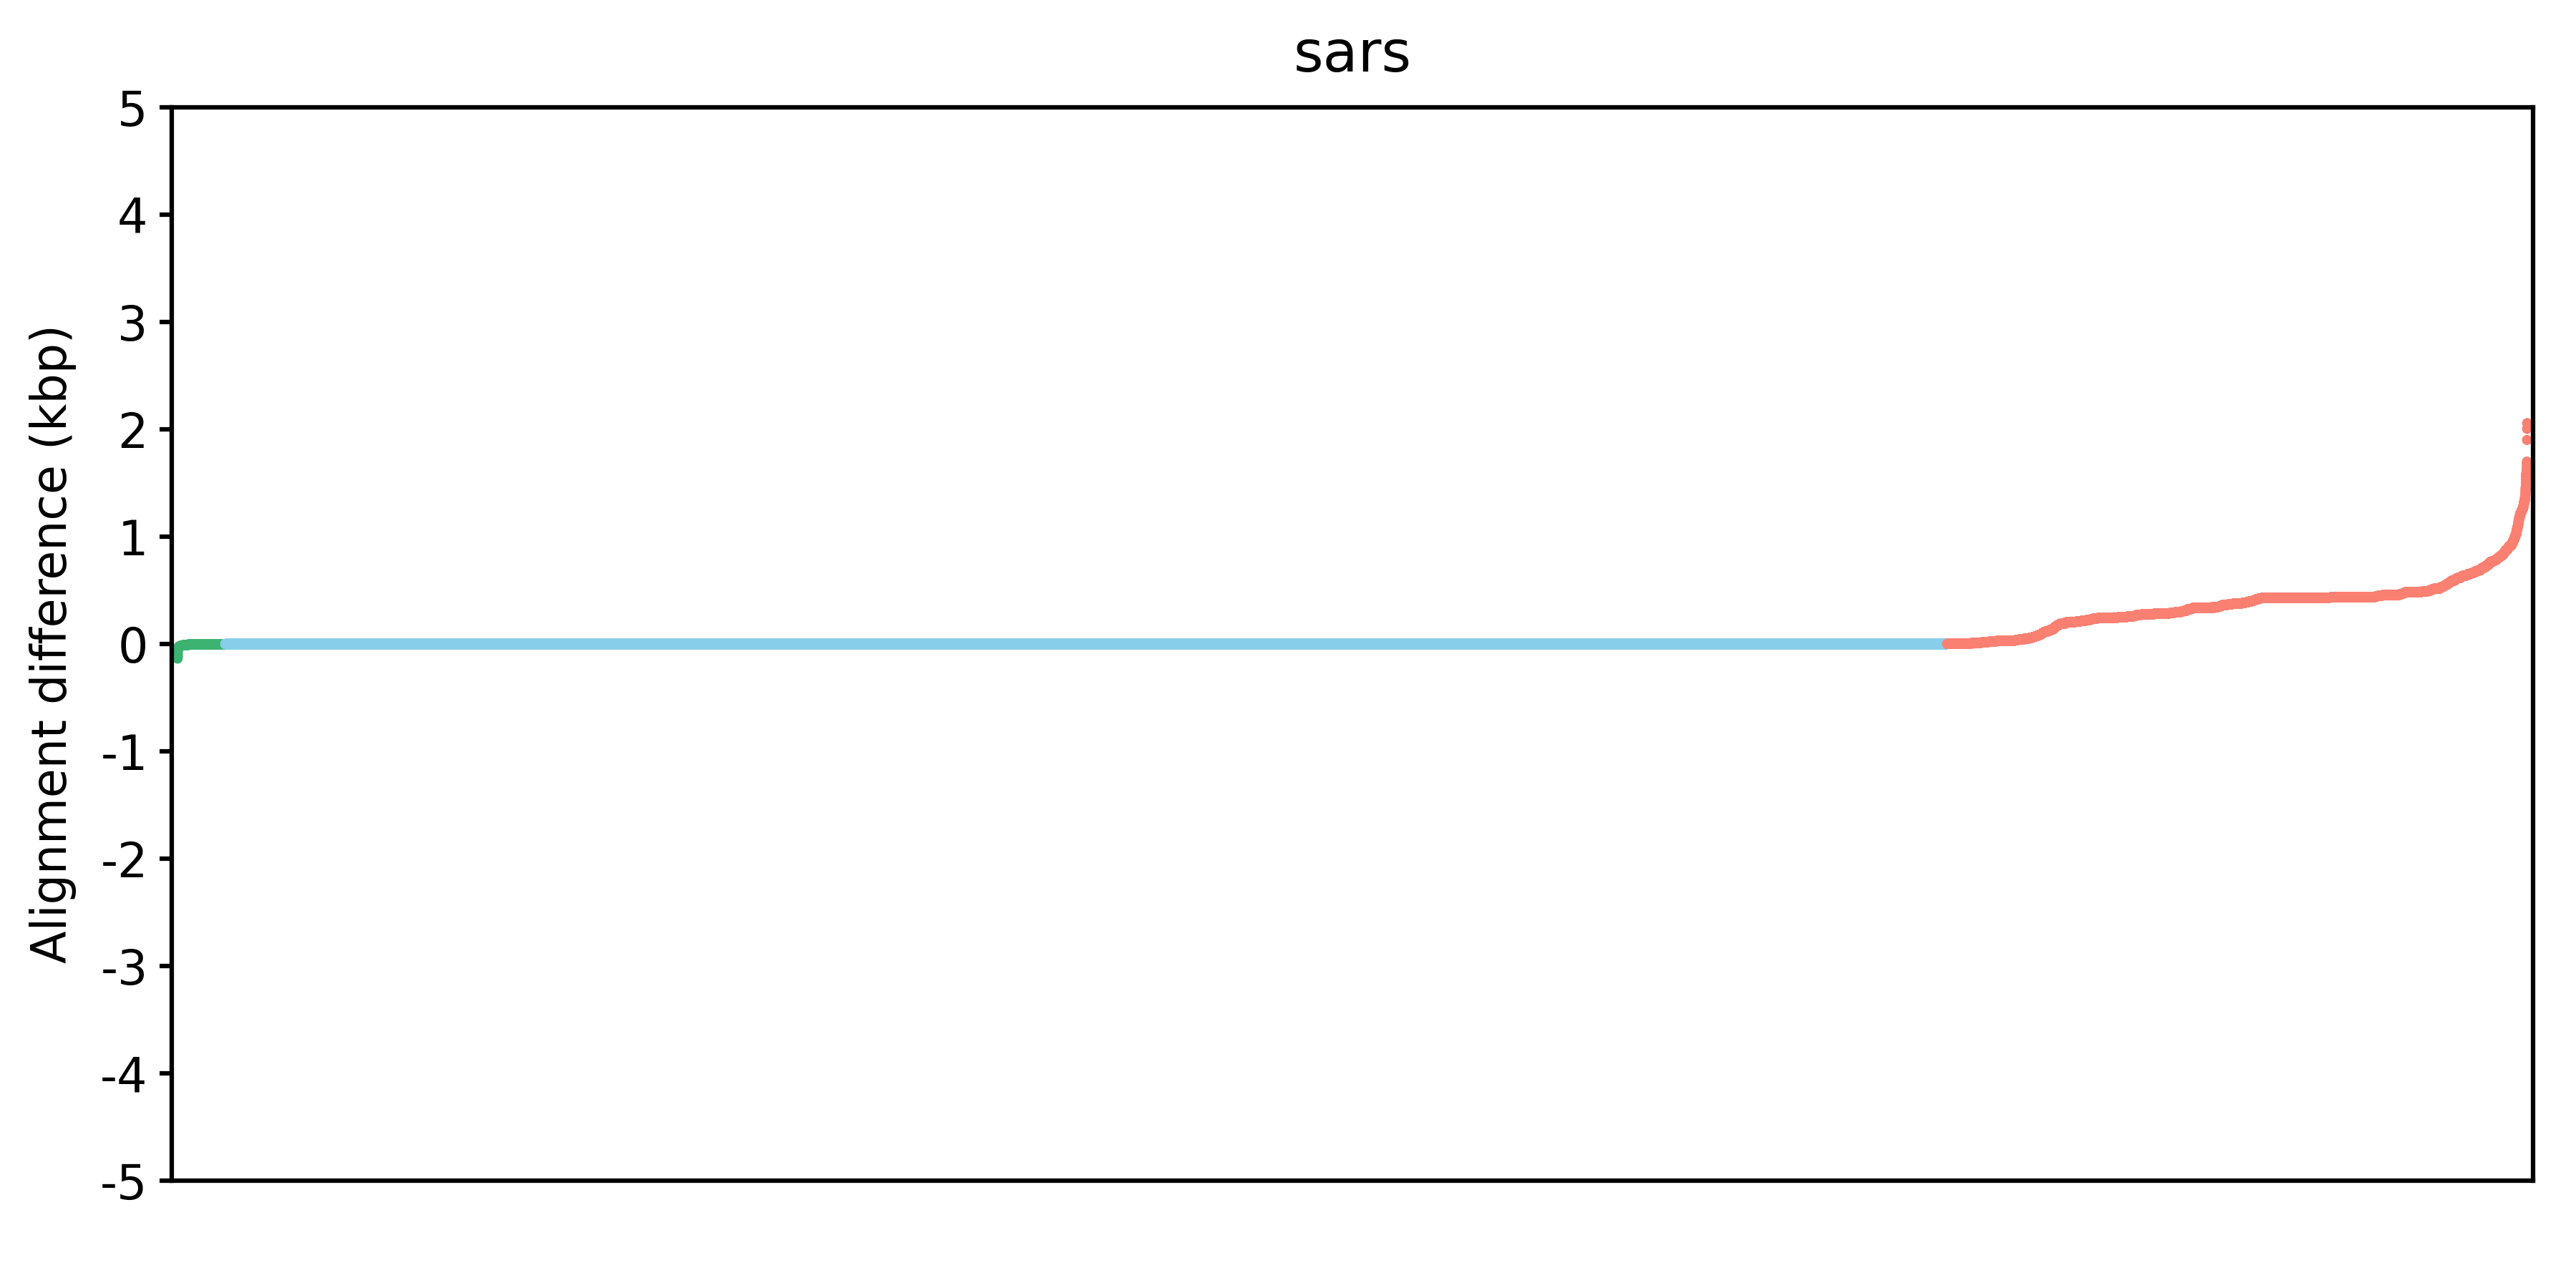

Data behind this chart, as committed beside it:
Parent	Child	PanMAN_Diff	MAFFT_Diff
node_13	node_15	294	88
node_5	node_6	41	41
node_3	node_4	902	328
node_2	node_3	1433	533
node_4	node_5	288	19
node_6	node_7	34	34
node_7	node_8	252	0
node_8	node_9	0	0
node_9	node_10	0	0
node_10	node_11	0	0
node_11	node_12	0	0
node_12	node_13	68	68
node_13	node_14	0	0
node_14	USA/LA-CDC-STM-NTHU5HYAE/2022|ON958132.1…	525	525
node_14	USA/PR-CDC-ASC210853121/2022|ON309432.1|…	396	396
node_1	node_2	2819	2372
node_15	USA/CA-CDC-QDX37346306/2022|ON739287.1|2…	486	486
node_15	Germany/IMS-10122-CVDP-7E35DA19-2379-404…	195	195
node_12	node_16	20	20
node_16	node_17	5	5
node_17	Scotland/QEUH-3A2C3D5/2022|OW239665.1|20…	610	610
node_17	England/QEUH-3D234E7/2022|OW848501.1|202…	818	612
node_16	node_18	255	255
node_18	Scotland/QEUH-38D46D5/2022|OW158992.1|20…	355	355
node_18	node_19	0	0
node_21	node_22	0	0
node_11	node_20	0	0
node_19	Germany/IMS-10203-CVDP-12B694D7-782F-4AC…	1058	450
node_20	node_21	0	0
node_19	England/LSPA-3E3AFFA/2022|OX037451.1|202…	354	354
node_22	USA/FL-CDC-STM-UYFQF3MN3/2022|ON653646.1…	837	591
node_22	USA/NY-PBRI-NYC22A023/2022|ON361006.1|20…	423	423
node_21	node_23	309	309
node_23	USA/CA-CDC-QDX35917541/2022|ON363764.1|2…	157	158
node_23	node_24	1	1
node_24	Wales/LSPA-3B99F92/2022|OW371645.1|2022-…	897	281
node_24	USA/NJ-CDC-LC0657992/2022|ON659908.1|202…	132	132
node_20	node_25	68	68
node_25	node_26	0	0
node_26	USA/NM-CDC-QDX39214603/2022|OP170782.1|2…	400	400
node_26	USA/MO-CDC-QDX36965205/2022|ON698767.1|2…	782	400
node_25	node_27	76	76
node_27	USA/CA-CDC-LC0573891/2022|ON297362.1|202…	793	429
node_27	node_28	0	0
node_28	England/MILK-32CA7D5/2022|OV751269.1|202…	451	451
node_28	Scotland/QEUH-386775C/2022|OW129693.1|20…	444	444
node_10	node_29	0	0
node_30	node_35	0	0
node_29	node_30	0	0
node_30	node_31	0	0
node_31	node_32	0	0
node_32	Wales/PHWC-PJEUAJ/2022|OY502321.1|2022-0…	593	593
node_32	VNM/OUCRU-NHTD3102/2022|OP326038.1|2022-…	719	473
node_31	node_33	0	0
node_33	Scotland/CLIMB-CM7YJWQA/2022|2022-04-07	590	590
node_33	node_34	0	0
node_34	England/NORT-YNNJGT9/2022|OW505933.1|202…	837	591
node_34	Scotland/QEUH-39D47C2/2022|OW213933.1|20…	590	590
node_35	node_36	8	8
node_36	USA/FL-CDC-QDX35624181/2022|ON311591.1|2…	461	461
... 39,938 more rows
